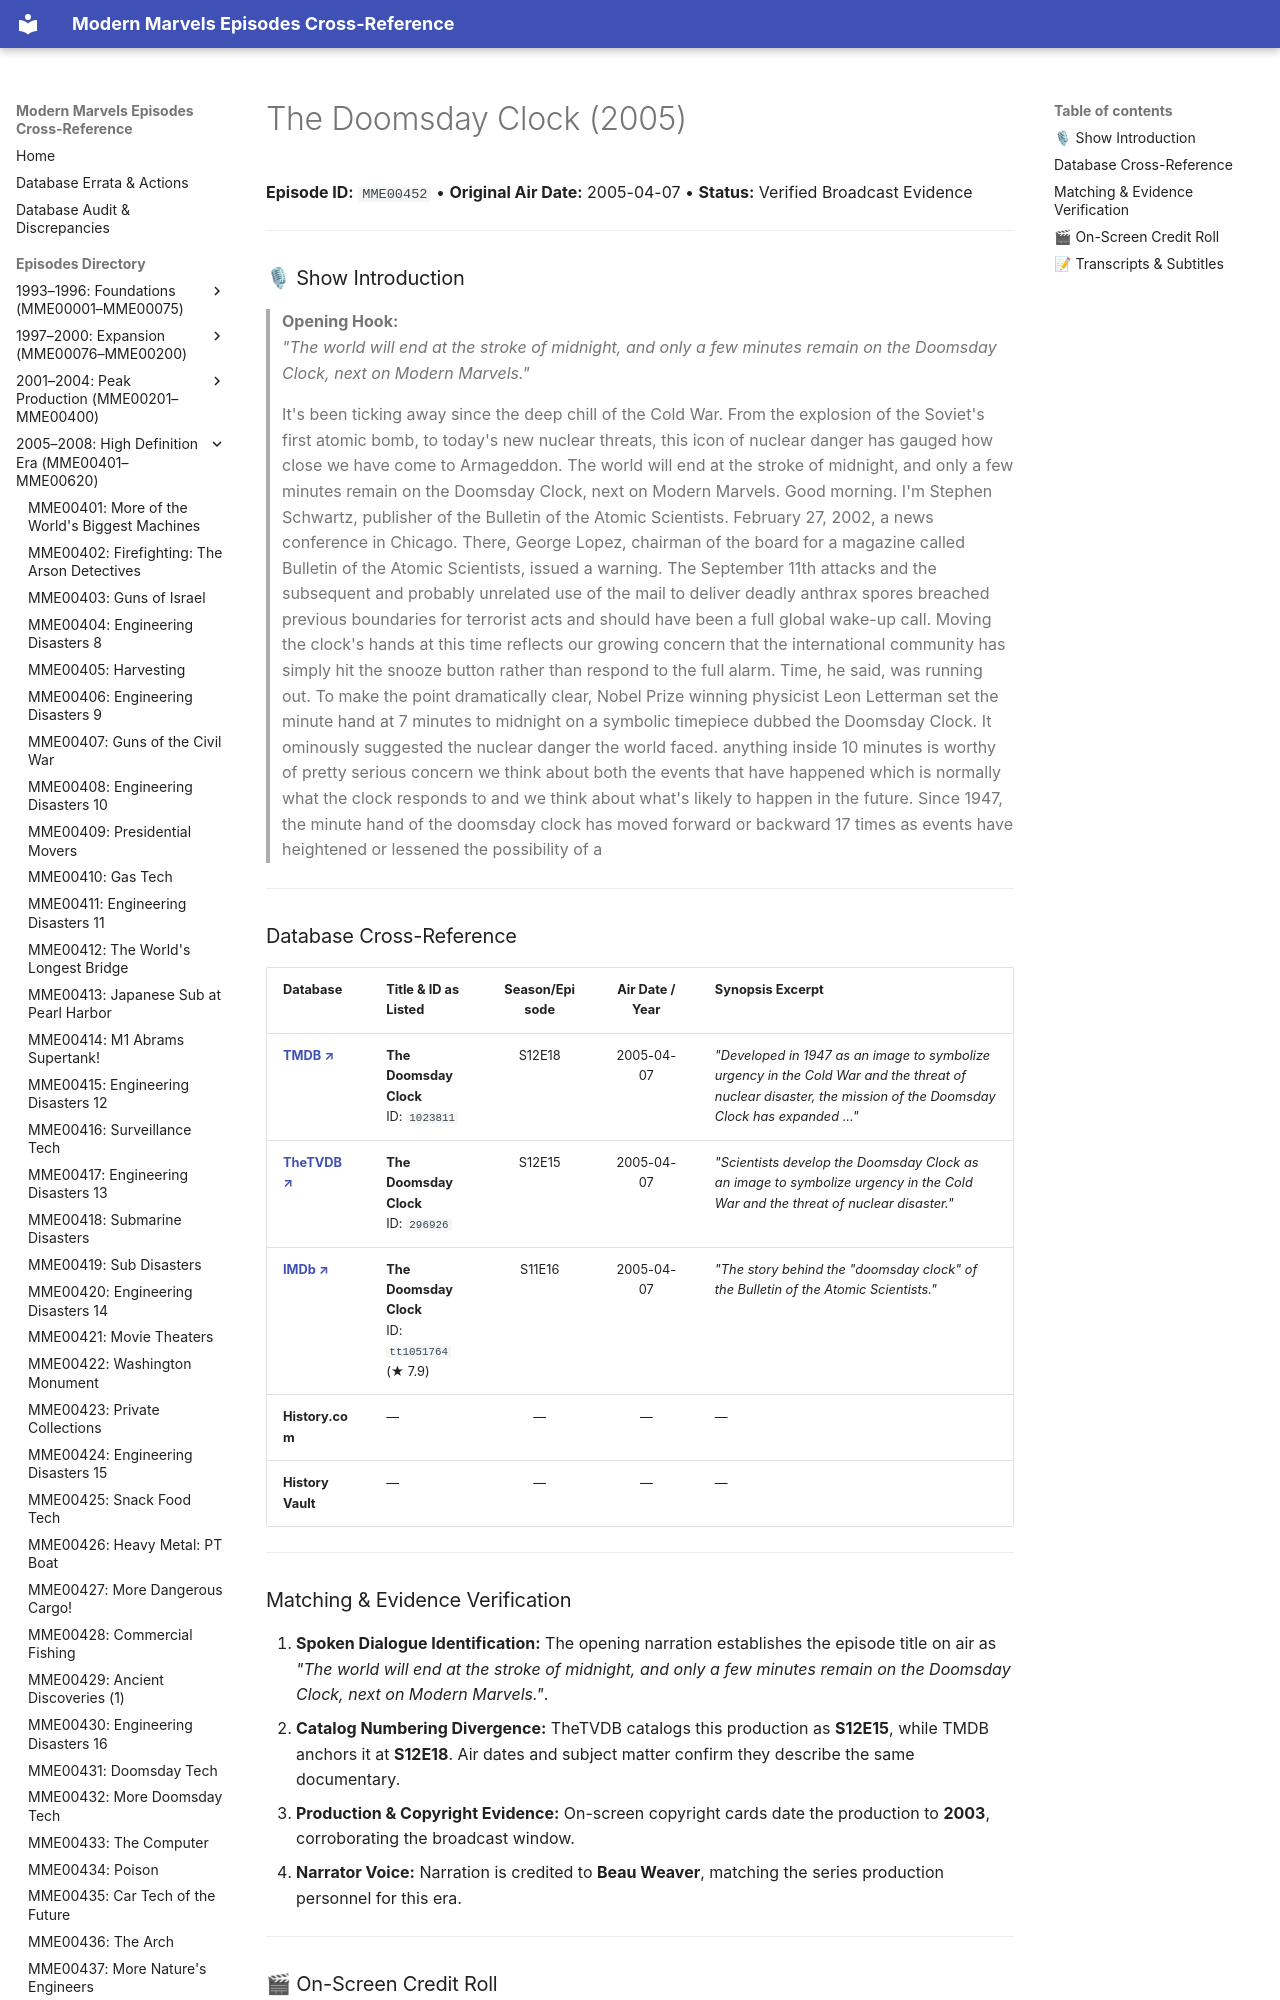

repository: ModernMarvelsFan/ModernMarvels · page: episodes/MME00452/index.html · generator: mkdocs

# The Doomsday Clock (2005)

**Episode ID:** `MME00452` • **Original Air Date:** 2005-04-07 • **Status:** Verified Broadcast Evidence

---

### 🎙 Show Introduction

> **Opening Hook:**  
> *"The world will end at the stroke of midnight, and only a few minutes remain on the Doomsday Clock, next on Modern Marvels."*
